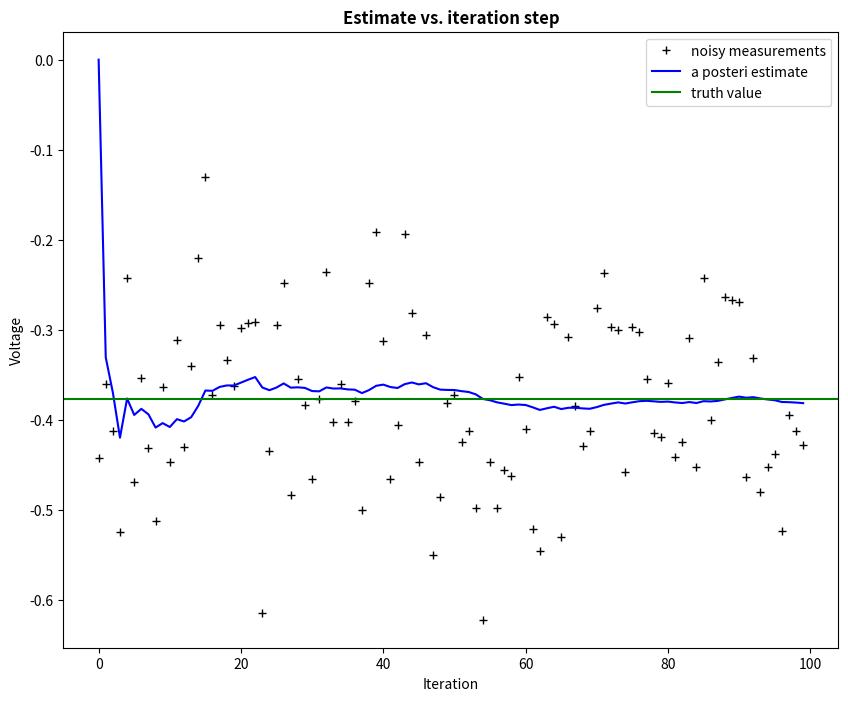
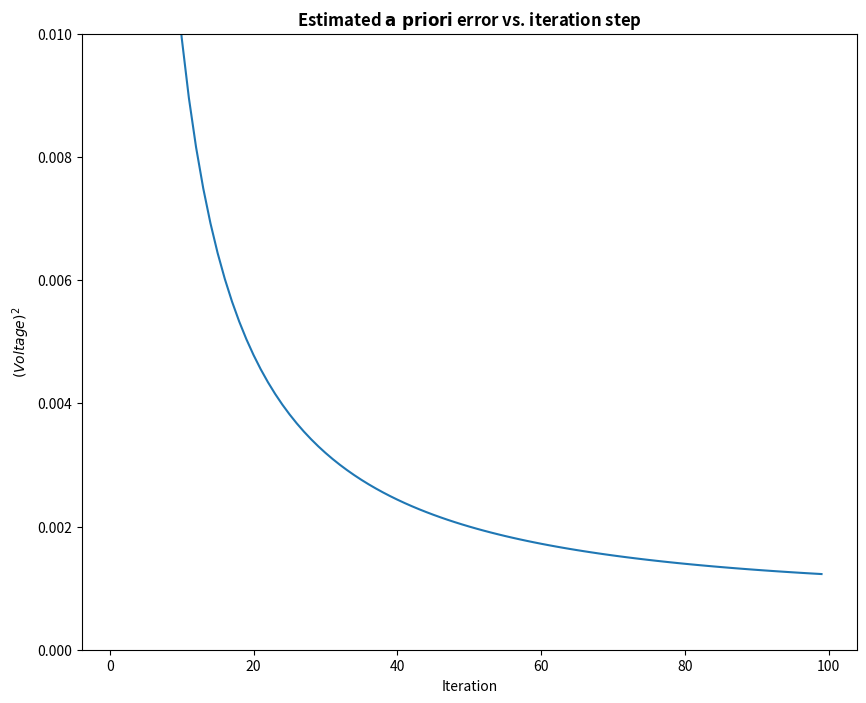

Python code for these plots, in order:
import numpy as np
import matplotlib.pyplot as plt

plt.rcParams["figure.figsize"] = (10, 8)

# intial parameters
n_iter = 100
sz = (n_iter,)  # size of array
x = -0.37727  # truth value (typo in example at top of p. 13 calls this z)
z = np.random.normal(
    x, 0.1, size=sz
)  # observations (normal about x, sigma=0.1)

Q = 1e-5  # process variance

# allocate space for arrays
xhat = np.zeros(sz)  # a posteri estimate of x
P = np.zeros(sz)  # a posteri error estimate
xhatminus = np.zeros(sz)  # a priori estimate of x
Pminus = np.zeros(sz)  # a priori error estimate
K = np.zeros(sz)  # gain or blending factor

R = 0.3 ** 2  # estimate of measurement variance, change to see effect

# intial guesses
xhat[0] = 0.0
P[0] = 1.0

for k in range(1, n_iter):
    # time update
    xhatminus[k] = xhat[k - 1]
    Pminus[k] = P[k - 1] + Q

    # measurement update
    K[k] = Pminus[k] / (Pminus[k] + R)
    xhat[k] = xhatminus[k] + K[k] * (z[k] - xhatminus[k])
    P[k] = (1 - K[k]) * Pminus[k]

plt.figure()
plt.plot(z, "k+", label="noisy measurements")
plt.plot(xhat, "b-", label="a posteri estimate")
plt.axhline(x, color="g", label="truth value")
plt.legend()
plt.title("Estimate vs. iteration step", fontweight="bold")
plt.xlabel("Iteration")
plt.ylabel("Voltage")
plt.show()

plt.figure()
valid_iter = range(1, n_iter)  # Pminus not valid at step 0
plt.plot(valid_iter, Pminus[valid_iter], label="a priori error estimate")
plt.title(
    "Estimated $\it{\mathbf{a \ priori}}$ error vs. iteration step",
    fontweight="bold",
)
plt.xlabel("Iteration")
plt.ylabel("$(Voltage)^2$")
plt.setp(plt.gca(), "ylim", [0, 0.01])
plt.show()
